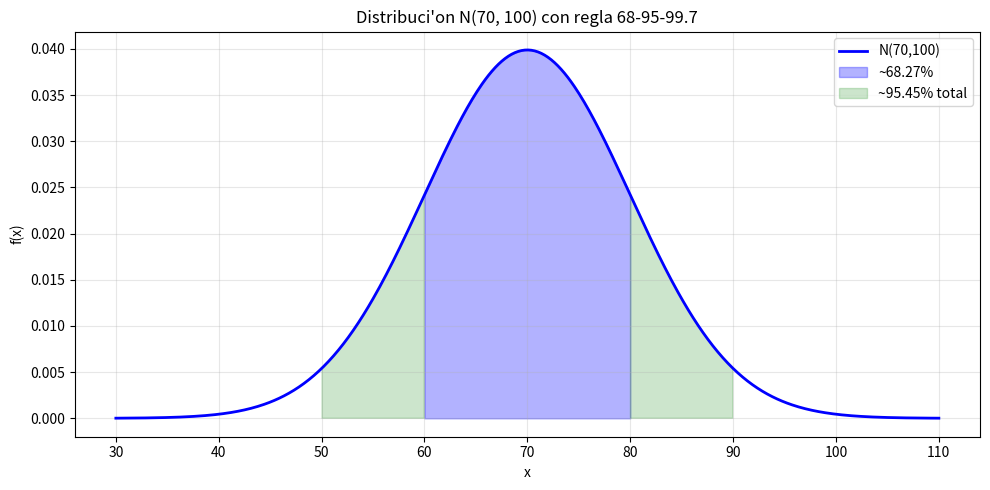

Write Python code to recreate this figure. (Note: this script raises an exception after producing the figure.)
from scipy import stats
import numpy as np
import matplotlib.pyplot as plt

# Distribuci\'on normal
mu, sigma = 70, 10
normalDist = stats.norm(mu, sigma)

# P(60 <= X <= 80)
p = normalDist.cdf(80) - normalDist.cdf(60)
print(f"P(60 <= X <= 80) = {p:.4f}")
##P(60 <= X <= 80) = 0.6827

# Cuantiles
print(f"Percentil 95: {normalDist.ppf(0.95):.2f}")  # ~86.45
##Percentil 95: 86.45

# Gr\'afica de la densidad con regiones sombreadas
fig, ax = plt.subplots(figsize=(10, 5))
x = np.linspace(mu - 4*sigma, mu + 4*sigma, 500)
ax.plot(x, normalDist.pdf(x), 'b-', lw=2, label=f'N({mu},{sigma**2})')

# Sombrear regi\'on [\mu-\sigma, \mu+\sigma]
x_fill = np.linspace(mu-sigma, mu+sigma, 100)
ax.fill_between(x_fill, normalDist.pdf(x_fill), alpha=0.3, color='blue',
                label='~68.27%')
ax.fill_between(x, normalDist.pdf(x),
                where=((x>=mu-2*sigma)&(x<=mu+2*sigma))&~((x>=mu-sigma)&(x<=mu+sigma)),
                alpha=0.2, color='green', label='~95.45% total')

ax.set_xlabel('x')
ax.set_ylabel('f(x)')
ax.set_title('Distribuci\'on N(70, 100) con regla 68-95-99.7')
ax.legend(loc='upper right')
ax.grid(True, alpha=0.3)
plt.tight_layout()
plt.savefig('pe/distNormalContinua.png', dpi=100, bbox_inches='tight')
plt.show()
